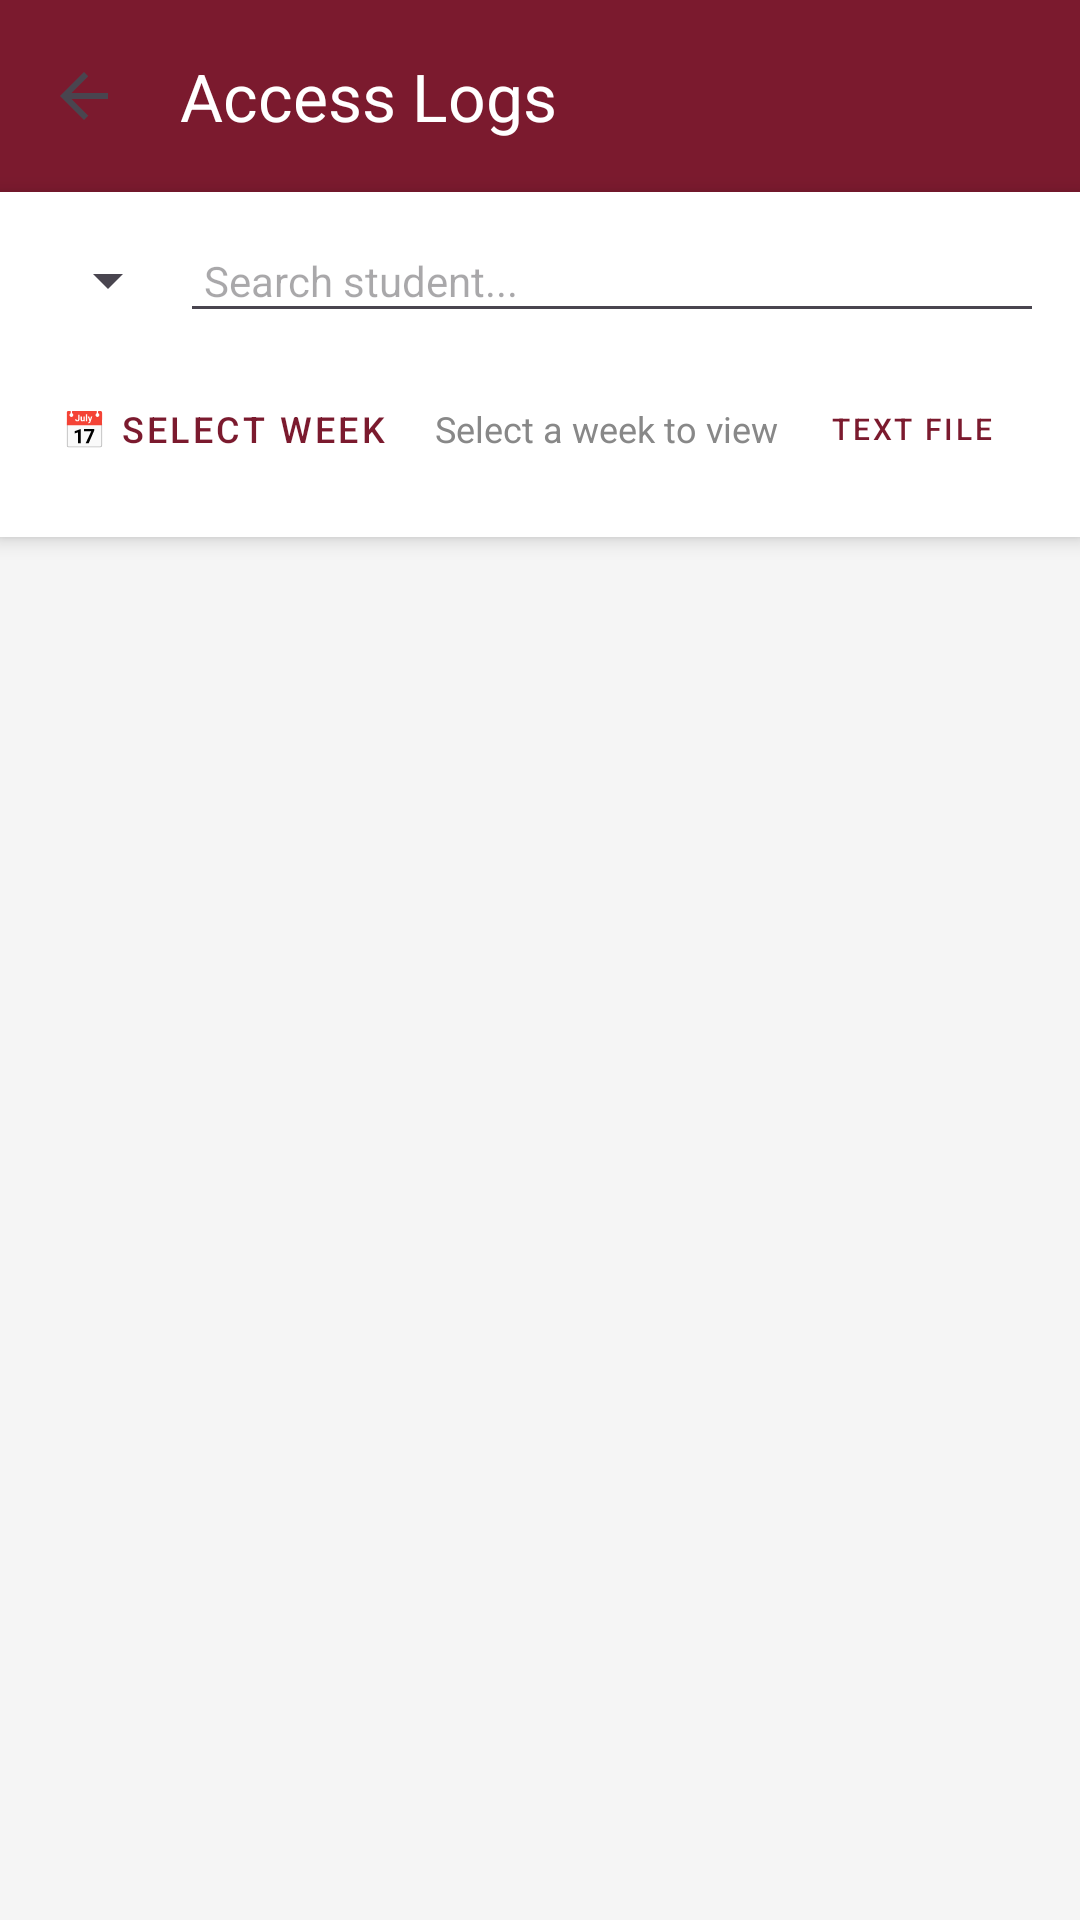

Reconstruct the res/layout file that produces this screen, plus the resources it refers to.
<!-- AndroidManifest.xml: application theme Theme.Nfcbasedstudentlabaccessapp -->
<!-- res/layout/activity_access_logs.xml -->
<?xml version="1.0" encoding="utf-8"?>
<LinearLayout xmlns:android="http://schemas.android.com/apk/res/android"
    xmlns:app="http://schemas.android.com/apk/res-auto"
    android:layout_width="match_parent"
    android:layout_height="match_parent"
    android:background="#F5F5F5"
    android:orientation="vertical">

    <androidx.appcompat.widget.Toolbar
        android:id="@+id/toolbar"
        android:layout_width="match_parent"
        android:layout_height="?attr/actionBarSize"
        android:background="#7B1A2E"
        app:navigationIcon="?attr/homeAsUpIndicator"
        app:navigationIconTint="#FFFFFF"
        app:title="Access Logs"
        app:titleTextColor="#FFFFFF" />

    <LinearLayout
        android:layout_width="match_parent"
        android:layout_height="wrap_content"
        android:background="#FFFFFF"
        android:elevation="4dp"
        android:orientation="vertical"
        android:padding="12dp">

        <LinearLayout
            android:layout_width="match_parent"
            android:layout_height="wrap_content"
            android:orientation="horizontal"
            android:gravity="center_vertical">

            <Spinner
                android:id="@+id/spinnerSearchMode"
                android:layout_width="wrap_content"
                android:layout_height="wrap_content" />

            <EditText
                android:id="@+id/etLogSearch"
                android:layout_width="0dp"
                android:layout_height="wrap_content"
                android:layout_weight="1"
                android:hint="Search student..."
                android:textSize="14sp"
                android:padding="8dp"
                android:inputType="text"/>
        </LinearLayout>

        <LinearLayout
            android:layout_width="match_parent"
            android:layout_height="wrap_content"
            android:orientation="horizontal"
            android:layout_marginTop="8dp"
            android:gravity="center_vertical">

            <Button
                android:id="@+id/btnSelectWeek"
                style="@style/Widget.MaterialComponents.Button.TextButton"
                android:layout_width="wrap_content"
                android:layout_height="wrap_content"
                android:text="📅 SELECT WEEK"
                android:textColor="#7B1A2E"
                android:textSize="12sp"/>

            <TextView
                android:id="@+id/tvCurrentRange"
                android:layout_width="0dp"
                android:layout_height="wrap_content"
                android:layout_weight="1"
                android:text="Select a week to view"
                android:textSize="12sp"
                android:textColor="#888888"
                android:paddingStart="8dp"/>

            <Button
                android:id="@+id/btnDownloadJson"
                style="@style/Widget.MaterialComponents.Button.OutlinedButton"
                android:layout_width="wrap_content"
                android:layout_height="wrap_content"
                android:text="Text File"
                android:textColor="#7B1A2E"
                android:textSize="10sp"
                app:strokeColor="#7B1A2E" />
        </LinearLayout>
    </LinearLayout>

    <ScrollView
        android:layout_width="match_parent"
        android:layout_height="match_parent">
        <LinearLayout
            android:id="@+id/llLogsContainer"
            android:layout_width="match_parent"
            android:layout_height="wrap_content"
            android:orientation="vertical"
            android:padding="16dp" />
    </ScrollView>
</LinearLayout>
<!-- resources referenced by this layout -->
<resources>
  <style name="Theme.Nfcbasedstudentlabaccessapp" parent="Base.Theme.Nfcbasedstudentlabaccessapp" />
  <style name="Base.Theme.Nfcbasedstudentlabaccessapp" parent="Theme.Material3.DayNight.NoActionBar">
          
          
      </style>
</resources>
